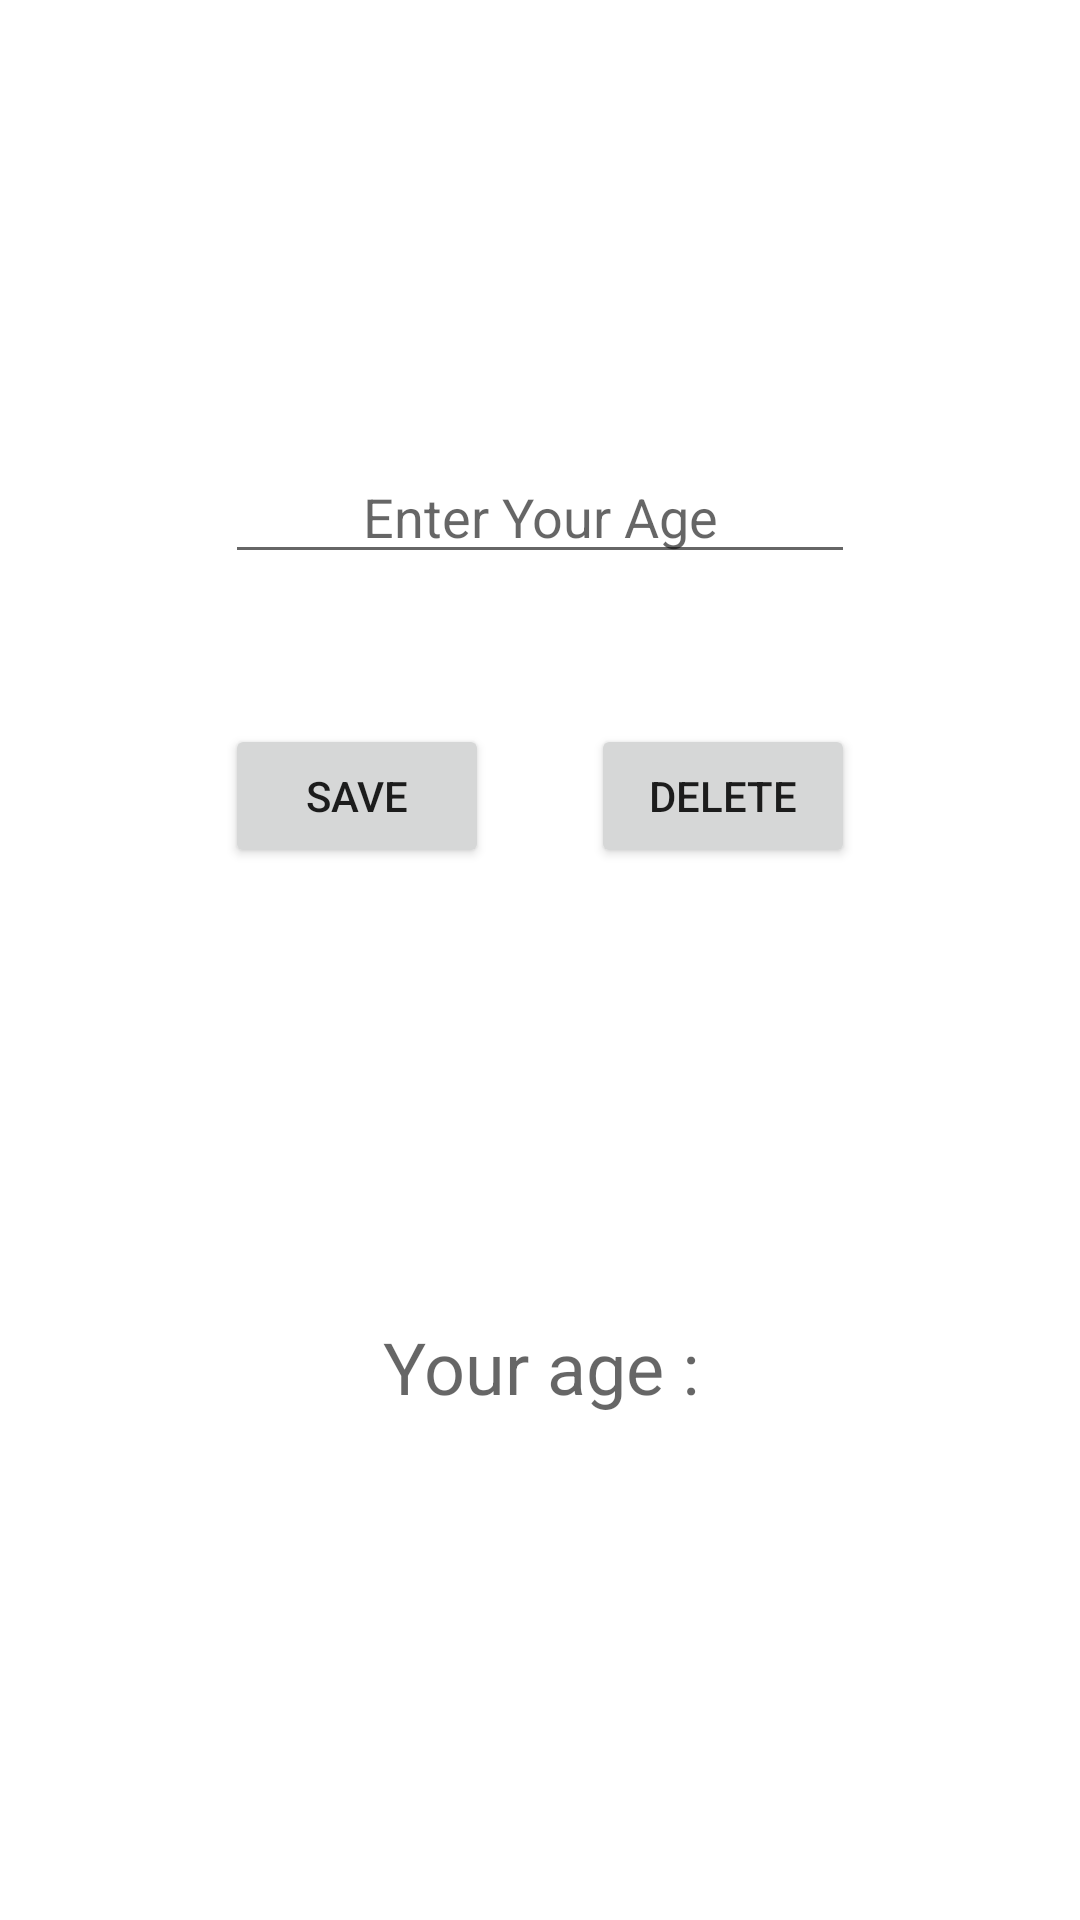

The Android layout XML behind this screen, and the referenced resources:
<!-- AndroidManifest.xml: application theme Theme.Android101 -->
<!-- res/layout/activity_first_story_date_kotlin.xml -->
<?xml version="1.0" encoding="utf-8"?>
<androidx.constraintlayout.widget.ConstraintLayout xmlns:android="http://schemas.android.com/apk/res/android"
    xmlns:app="http://schemas.android.com/apk/res-auto"
    xmlns:tools="http://schemas.android.com/tools"
    android:layout_width="match_parent"
    android:layout_height="match_parent"
    tools:context=".FirstStoryDateKotlin">

    <Button
        android:id="@+id/deletebutton17"
        android:layout_width="wrap_content"
        android:layout_height="wrap_content"
        android:onClick="delete"
        android:text="Delete"
        app:layout_constraintEnd_toEndOf="@+id/editTextFirstKotlinageInput"
        app:layout_constraintTop_toTopOf="@+id/saveButton16" />

    <Button
        android:id="@+id/saveButton16"
        android:layout_width="wrap_content"
        android:layout_height="wrap_content"
        android:layout_marginTop="50dp"
        android:onClick="save"
        android:text="Save"
        app:layout_constraintStart_toStartOf="@+id/editTextFirstKotlinageInput"
        app:layout_constraintTop_toBottomOf="@+id/editTextFirstKotlinageInput" />

    <EditText
        android:id="@+id/editTextFirstKotlinageInput"
        android:layout_width="wrap_content"
        android:layout_height="wrap_content"
        android:layout_marginTop="150dp"
        android:ems="10"
        android:hint="Enter Your Age"
        android:inputType="textPersonName"
        android:textAlignment="center"
        app:layout_constraintEnd_toEndOf="parent"
        app:layout_constraintStart_toStartOf="parent"
        app:layout_constraintTop_toTopOf="parent" />

    <TextView
        android:id="@+id/textViewFirstKotlinageShow"
        android:layout_width="wrap_content"
        android:layout_height="wrap_content"
        android:layout_marginTop="150dp"
        android:hint="Your age :"
        android:textAlignment="center"
        android:textSize="24sp"
        app:layout_constraintEnd_toEndOf="parent"
        app:layout_constraintStart_toStartOf="parent"
        app:layout_constraintTop_toBottomOf="@+id/saveButton16" />
</androidx.constraintlayout.widget.ConstraintLayout>
<!-- resources referenced by this layout -->
<resources>
  <style name="Theme.Android101" parent="Theme.MaterialComponents.DayNight.DarkActionBar">
          
          <item name="colorPrimary">@color/purple_500</item>
          <item name="colorPrimaryVariant">@color/purple_700</item>
          <item name="colorOnPrimary">@color/white</item>
          
          <item name="colorSecondary">@color/teal_200</item>
          <item name="colorSecondaryVariant">@color/teal_700</item>
          <item name="colorOnSecondary">@color/black</item>
          
          <item name="android:statusBarColor">?attr/colorPrimaryVariant</item>
          
      </style>
  <!-- not gathered from this repository: default colours our renderer supplied (Android Studio template values) -->
  <color name="purple_500">#FF6200EE</color>
  <color name="purple_700">#FF3700B3</color>
  <color name="teal_200">#FF03DAC5</color>
  <color name="teal_700">#FF018786</color>
  <color name="black">#FF000000</color>
  <color name="white">#FFFFFFFF</color>
</resources>
